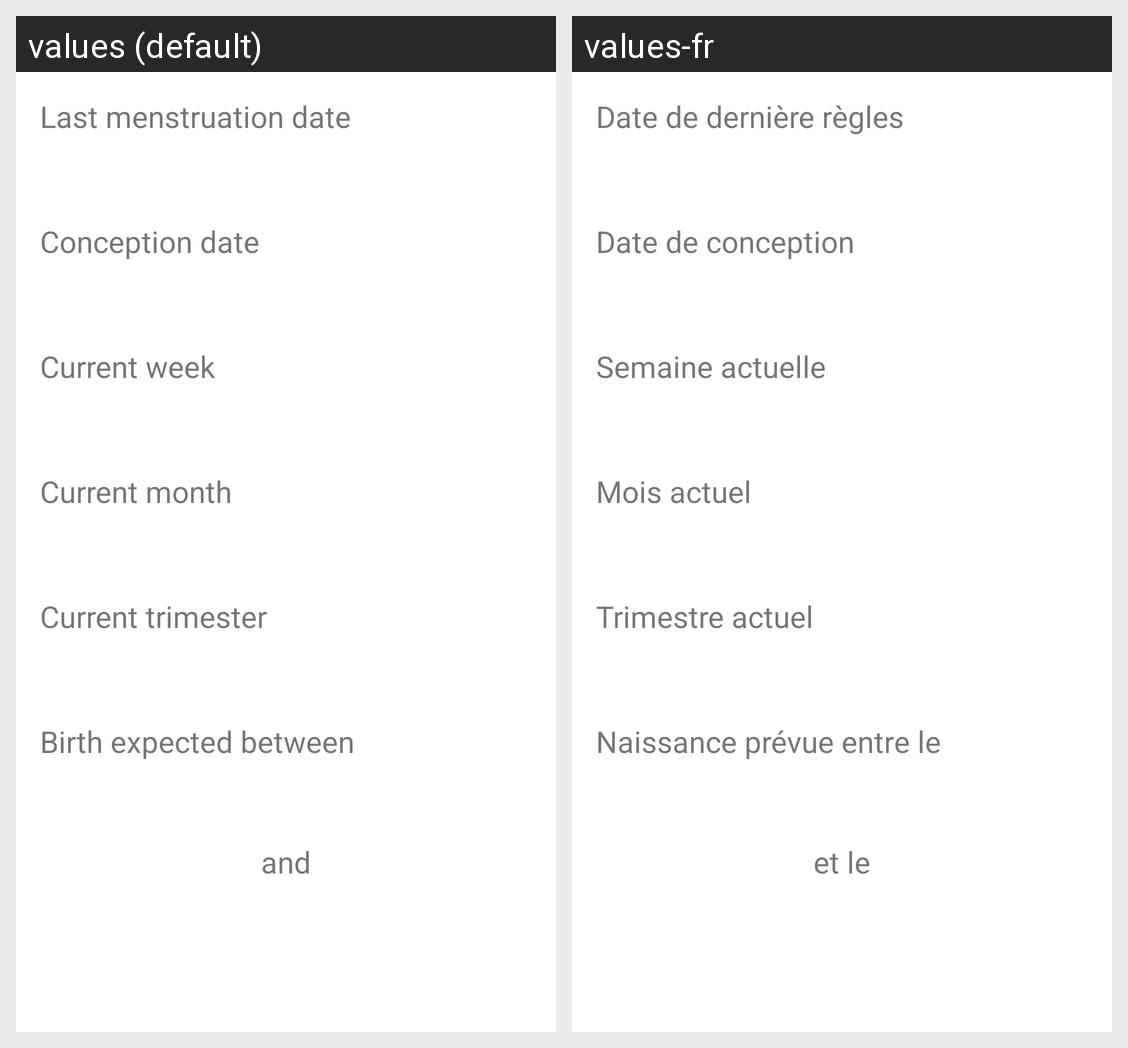

The Android screen above is rendered under two locales of the same app. Produce the string resources it draws, with the default and per-locale values.
Android screen res/layout/home_fragment.xml rendered under 2 locales, left to right: values (default), values-fr. Device: Nexus 5 (rendered at 1080×1920; each locale shown at half size, 540×960, under a caption strip naming it); theme AppTheme.
Strings drawn on this screen, with the default value and each locale's value (text and hints the layout hard-codes, and strings that could not be matched under every locale, appear in the picture but are not listed):

home_amenorrhea_date
  values: Last menstruation date
  values-fr: Date de dernière règles

home_conception_date
  values: Conception date
  values-fr: Date de conception

home_current_week
  values: Current week
  values-fr: Semaine actuelle

home_current_month
  values: Current month
  values-fr: Mois actuel

home_current_trimester
  values: Current trimester
  values-fr: Trimestre actuel

home_birth_range
  values: Birth expected between
  values-fr: Naissance prévue entre le

home_birth_range_and
  values: and
  values-fr: et le
